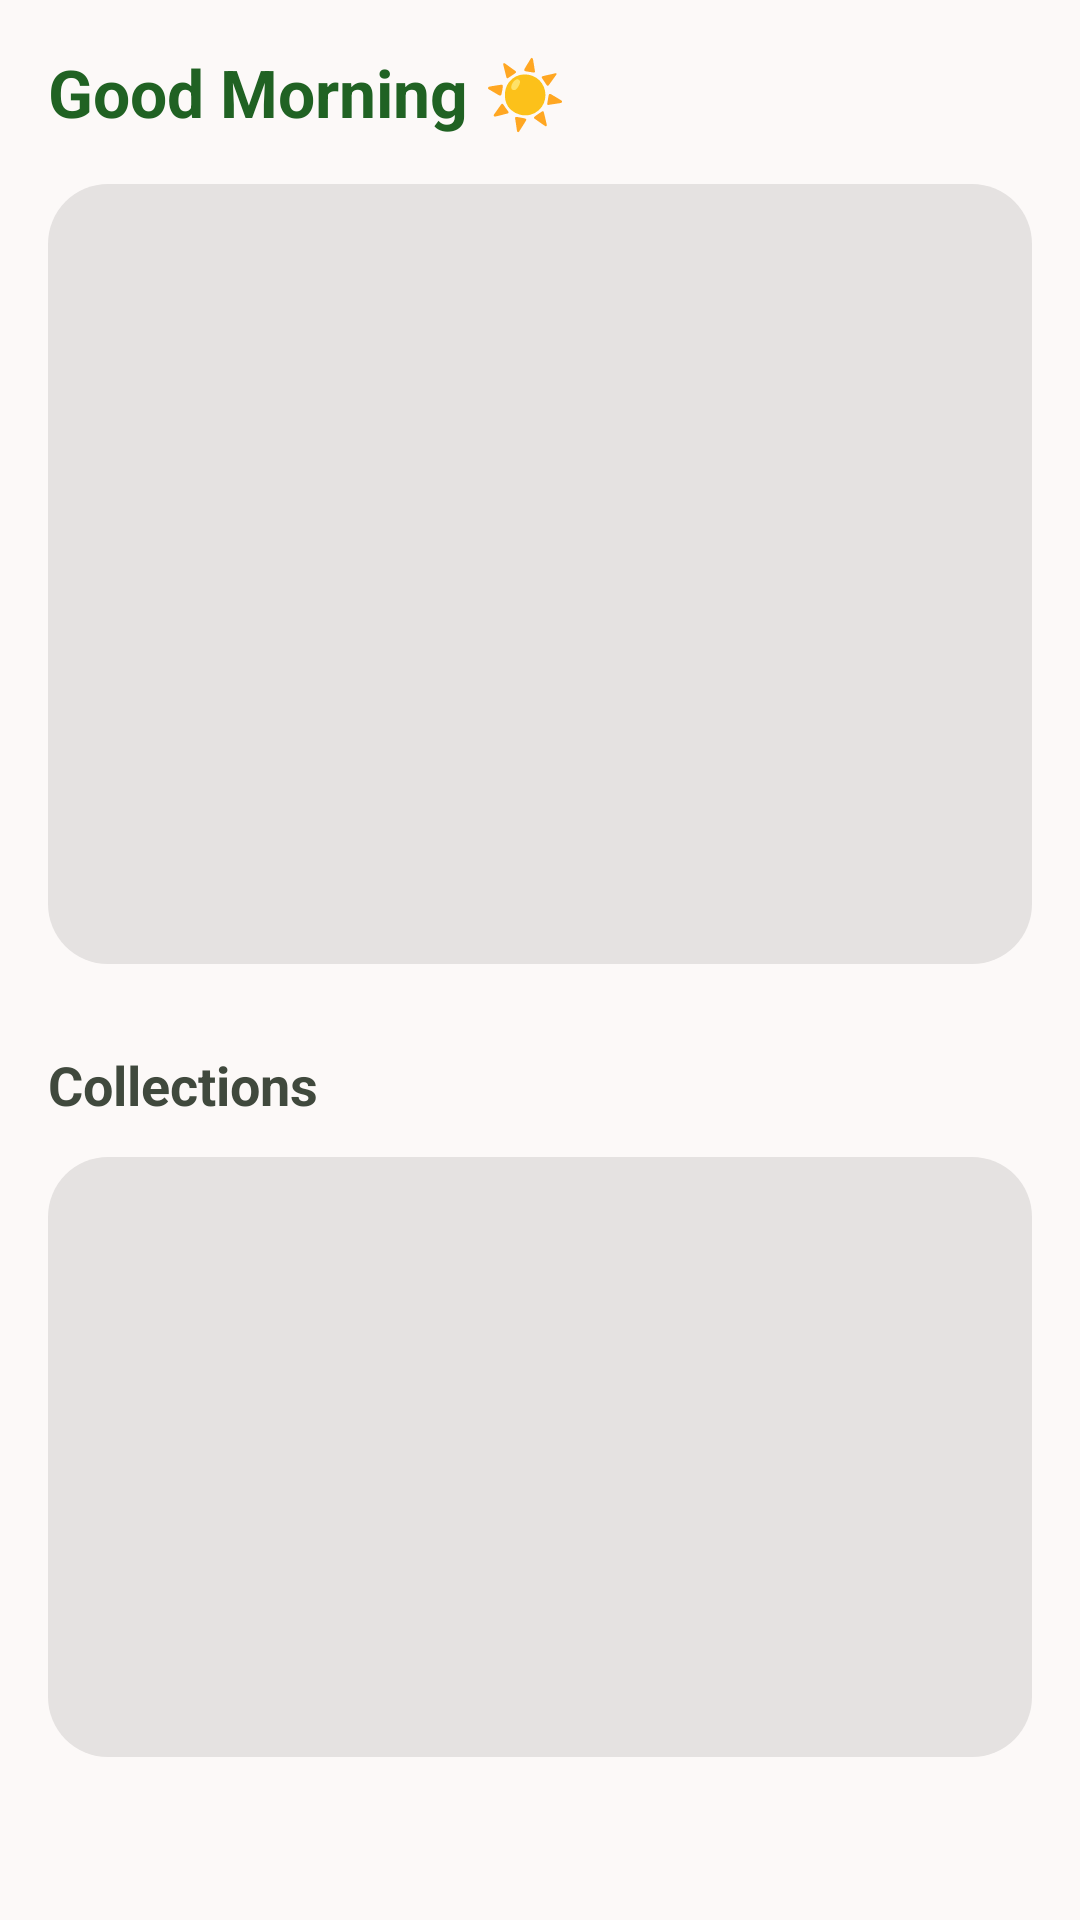

Reconstruct the res/layout file that produces this screen, plus the resources it refers to.
<!-- AndroidManifest.xml: application theme Theme.MealCraft -->
<!-- res/layout/fragment_home.xml -->
<?xml version="1.0" encoding="utf-8"?>
<androidx.core.widget.NestedScrollView
    xmlns:android="http://schemas.android.com/apk/res/android"
    xmlns:app="http://schemas.android.com/apk/res-auto"
    android:layout_width="match_parent"
    android:layout_height="match_parent"
    android:background="@color/surface"

    android:fillViewport="true">

    <LinearLayout
        android:layout_width="match_parent"
        android:layout_height="wrap_content"
        android:orientation="vertical"
        android:paddingBottom="100dp">


        <TextView
            android:id="@+id/greetingText"
            android:layout_width="wrap_content"
            android:layout_height="wrap_content"
            android:layout_marginTop="16dp"
            android:layout_marginHorizontal="16dp"
            android:text="Good Morning ☀️"
            android:textSize="22sp"
            android:textStyle="bold"
            android:textColor="@color/primary" />

        <View
            android:id="@+id/mealOfTheDayLoading"
            android:layout_width="match_parent"
            android:layout_height="260dp"
            android:layout_marginTop="16dp"
            android:layout_marginHorizontal="16dp"
            android:background="@drawable/bg_shimmer_rounded"
            android:visibility="visible" />

        
        <androidx.cardview.widget.CardView
            android:id="@+id/mealOfTheDayCard"
            android:layout_width="match_parent"
            android:layout_height="260dp"
            android:layout_marginTop="16dp"
            android:layout_marginHorizontal="16dp"
            android:visibility="gone"
            app:cardCornerRadius="20dp"
            app:cardElevation="6dp">

            <FrameLayout
                android:layout_width="match_parent"
                android:layout_height="match_parent">

                <ImageView
                    android:id="@+id/mealImage"
                    android:layout_width="match_parent"
                    android:layout_height="match_parent"
                    android:scaleType="centerCrop" />

                <View
                    android:layout_width="match_parent"
                    android:layout_height="match_parent"
                    android:background="@drawable/gradient_meal_overlay" />

                <LinearLayout
                    android:layout_width="match_parent"
                    android:layout_height="wrap_content"
                    android:layout_gravity="bottom"
                    android:orientation="vertical"
                    android:padding="20dp">

                    <TextView
                        android:layout_width="wrap_content"
                        android:layout_height="wrap_content"
                        android:text="MEAL OF THE DAY"
                        android:textSize="10sp"
                        android:textStyle="bold"
                        android:textColor="@android:color/white"
                        android:background="@drawable/bg_badge"
                        android:paddingHorizontal="10dp"
                        android:paddingVertical="4dp"
                        android:layout_marginBottom="8dp" />

                    <TextView
                        android:id="@+id/mealName"
                        android:layout_width="wrap_content"
                        android:layout_height="wrap_content"
                        android:textSize="24sp"
                        android:textStyle="bold"
                        android:textColor="@android:color/white"
                        android:maxLines="1"
                        android:ellipsize="end" />

                    <LinearLayout
                        android:layout_width="wrap_content"
                        android:layout_height="wrap_content"
                        android:orientation="horizontal"
                        android:layout_marginTop="6dp"
                        android:gravity="center_vertical">

                        <TextView
                            android:id="@+id/categoryChip"
                            android:layout_width="wrap_content"
                            android:layout_height="wrap_content"
                            android:textSize="12sp"
                            android:textColor="@android:color/white"
                            android:background="@drawable/bg_chip"
                            android:paddingHorizontal="10dp"
                            android:paddingVertical="4dp" />

                        <TextView
                            android:id="@+id/typeChip"
                            android:layout_width="wrap_content"
                            android:layout_height="wrap_content"
                            android:layout_marginStart="8dp"
                            android:textSize="12sp"
                            android:textColor="@android:color/white"
                            android:background="@drawable/bg_chip"
                            android:paddingHorizontal="10dp"
                            android:paddingVertical="4dp" />

                    </LinearLayout>
                </LinearLayout>
            </FrameLayout>
        </androidx.cardview.widget.CardView>


        <TextView
            android:layout_width="wrap_content"
            android:layout_height="wrap_content"
            android:layout_marginTop="28dp"
            android:layout_marginHorizontal="16dp"
            android:text="Collections"
            android:textSize="18sp"
            android:textStyle="bold"
            android:textColor="@color/on_surface_variant" />


        <View
            android:id="@+id/categoriesLoading"
            android:layout_width="match_parent"
            android:layout_height="200dp"
            android:layout_marginTop="12dp"
            android:layout_marginHorizontal="16dp"
            android:background="@drawable/bg_shimmer_rounded"
            android:visibility="visible" />


        <androidx.recyclerview.widget.RecyclerView
            android:id="@+id/categoriesRecyclerView"
            android:layout_width="match_parent"
            android:layout_height="wrap_content"
            android:layout_marginTop="12dp"
            android:nestedScrollingEnabled="false"
            android:visibility="gone" />

    </LinearLayout>

</androidx.core.widget.NestedScrollView>
<!-- resources referenced by this layout -->
<resources>
  <color name="on_surface_variant">#40493D</color>
  <color name="primary">#206223</color>
  <color name="surface">#FCF9F8</color>
  <!-- drawable bg_badge (drawable) -->
  <?xml version="1.0" encoding="utf-8"?>
  <shape xmlns:android="http://schemas.android.com/apk/res/android"
      android:shape="rectangle">
      <solid android:color="#99756D5E" />
      <corners android:radius="20dp" />
  </shape>
  <!-- drawable bg_shimmer_rounded (drawable) -->
  <?xml version="1.0" encoding="utf-8"?>
  <shape xmlns:android="http://schemas.android.com/apk/res/android"
      android:shape="rectangle">
      <solid android:color="#FFE5E2E1" />
      <corners android:radius="20dp" />
  </shape>
  <style name="Theme.MealCraft" parent="Base.Theme.MealCraft" />
  <style name="Base.Theme.MealCraft" parent="Theme.Material3.DayNight.NoActionBar">
          
          
      </style>
</resources>
